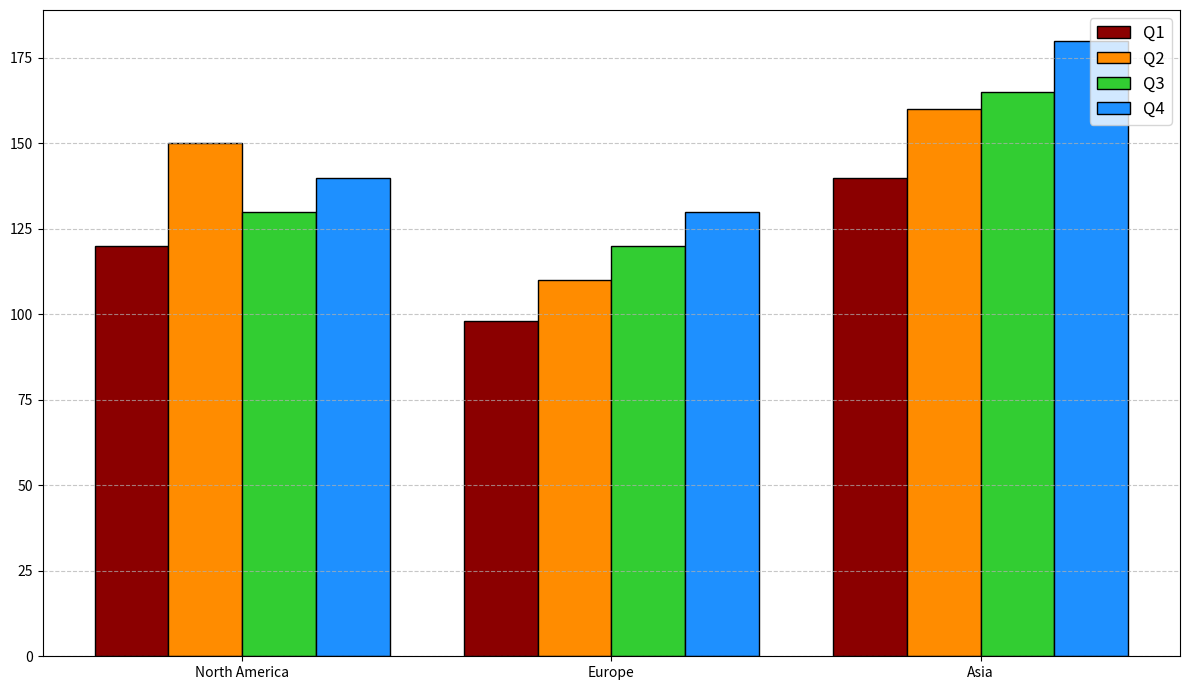

The script that saved this image:
import matplotlib.pyplot as plt
import numpy as np

regions = ['North America', 'Europe', 'Asia']
q1_sales = [120, 98, 140]
q2_sales = [150, 110, 160]
q3_sales = [130, 120, 165]
q4_sales = [140, 130, 180]

fig, ax1 = plt.subplots(1, 1, figsize=(12, 7))
bar_width = 0.2
bar_positions = np.arange(len(regions))

ax1.bar(bar_positions - 1.5 * bar_width, q1_sales, width=bar_width, color='#8B0000', edgecolor='black', label='Q1')
ax1.bar(bar_positions - 0.5 * bar_width, q2_sales, width=bar_width, color='#FF8C00', edgecolor='black', label='Q2')
ax1.bar(bar_positions + 0.5 * bar_width, q3_sales, width=bar_width, color='#32CD32', edgecolor='black', label='Q3')
ax1.bar(bar_positions + 1.5 * bar_width, q4_sales, width=bar_width, color='#1E90FF', edgecolor='black', label='Q4')

ax1.set_xticks(bar_positions)
ax1.set_xticklabels(regions)
ax1.legend(loc='upper right', fontsize=12)
ax1.yaxis.grid(True, linestyle='--', alpha=0.7)

plt.tight_layout()
plt.show()
